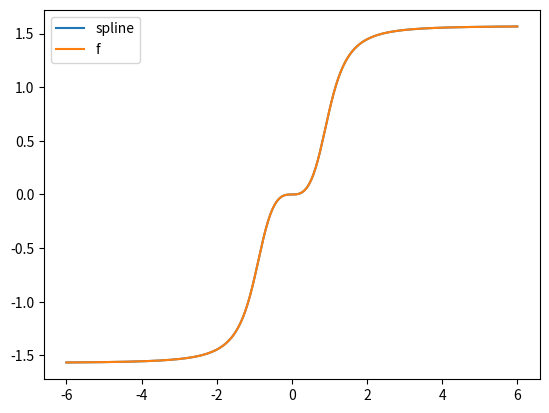
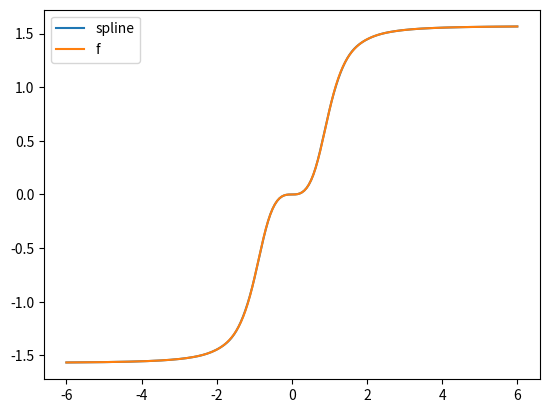
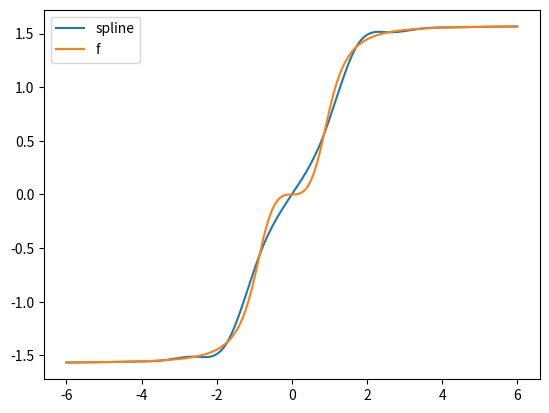
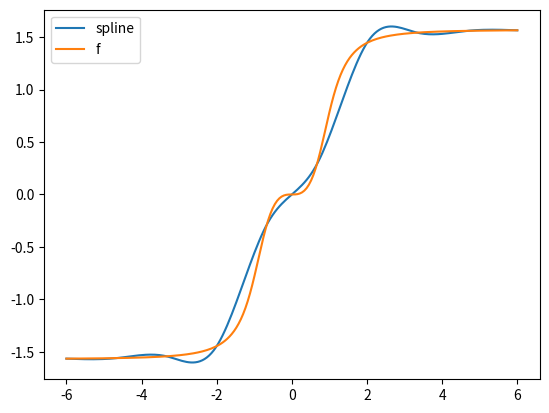
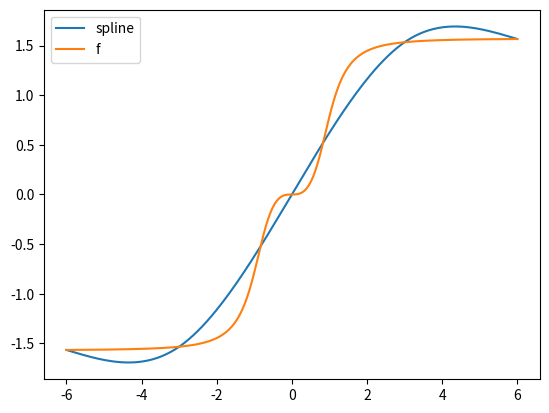
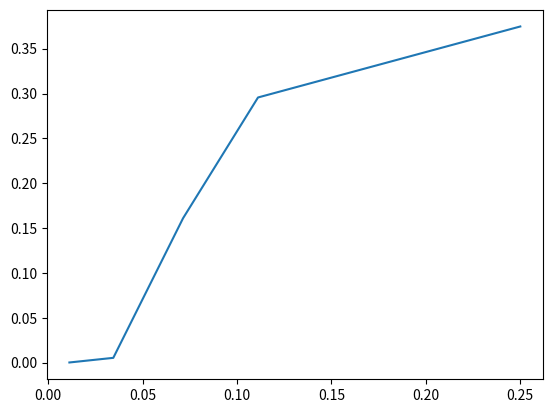

Source code (Python) for these figures, in order:
# -*- coding: utf-8 -*-
"""
[redacted]
[redacted]

Sujet 4, Partie II
Interpolation polynomiale par morceu : splines
"""

import numpy as  np   
import scipy as sp
from pylab import *
import matplotlib.pyplot as plt
import numpy.polynomial as poly


class Spline:
    def __init__(self,f):
        self.points = [] #Les points d'interpolations
        self.f = f #La fonction à interpoler
        self.splines = [] #La liste des polynômes d'interpolation sur chaque subdivision
        self.n = 0 #Le nombre de points d'interpolations
        
    #Retourne le i-ième point d'interpolation
    def x(self,i):
        return self.points[i]
    
    #Construit les points d'interpolation de Tchebychev sur l'intervalle ]start,stop[
    def tchebychev(self,_n,start,end):
        self.n = _n
        for i in np.arange(1,_n+1):
            self.points.append((start+end)/2.0 + (end-start)*0.5*np.cos((2*i-1)*np.pi/(2*_n)))
            
    #Construit n points d'interpolations équidistants sur l'intervalle [start,stop]
    def equidistant(self,_n,start,end):
        self.n = _n
        for i in range(_n):
            self.points.append(start+i*(end-start)/(_n-1))
            
    #Rajoute le points rentré en argument à condition qu'il ne soit pas déjà dans la liste
    def addPoint(self,x):
        if len(self.points) == 0 :
            self.points.append(x)
        else :
            for i in range(len(self.points)):
                if x < self.points(i):
                    self.points.insert(i,x)
                    break
                elif x == self.points(i):
                    break
            if i == len(self.points) - 1 and x != self.points(i):
                self.points.append(x)
            
    #Calcul des coefficients Mi = s"(xi)
    def solveMi(self):
        A = np.zeros((self.n-2,self.n-2))
        B = np.zeros((self.n-2))
        for i in np.arange(1,self.n-1):
            A[i-1,i-1] = 2/3
            hi1 = self.x(i)-self.x(i-1)
            hi2 = self.x(i+1)-self.x(i)
            if i > 1:
                A[i-1,i-2] = (1/3)*hi1/(hi1+hi2)
            if i < self.n-2:
                A[i-1,i] = (1/3)*hi2/(hi1+hi2)
            B[i-1] = (2/(hi1+hi2))*( (self.f(self.x(i+1))-self.f(self.x(i)))/hi2 - (self.f(self.x(i))-self.f(self.x(i-1)))/hi1 )
        M = np.linalg.solve(A,B)
        M = np.concatenate(([0],M,[0]))
        return M
    
    #Crée les différents polynomes sur les intervalles [xi,xi+1]
    def interpol(self):
        M = self.solveMi()
        for i in range(self.n-1):
            P1 = poly.Polynomial([(-1)*self.points[i],1])
            P2 = poly.Polynomial([self.points[i+1],-1])
            P = P2*(self.f(self.points[i])/(self.points[i+1]-self.points[i]) - (self.points[i+1] - self.points[i])*M[i]/6)
            P += P2*P2*P2*M[i]/(6*(self.points[i+1]-self.points[i]))
            P += P1*(self.f(self.points[i+1])/(self.points[i+1]-self.points[i]) - (self.points[i+1] - self.points[i])*M[i+1]/6)
            P += P1*P1*P1*M[i+1]/(6*(self.points[i+1]-self.points[i]))
            self.splines.append(P)
            
    #Calcul la valeur de la spline au point rentré en argument
    def calcul(self,x):
        i = 0
        y = 0
        while i != self.n and x > self.points[i]:
            i += 1
        if i > 0 and i < self.n:
            y = self.splines[i-1](x)
        if i == 0 and x == self.points[0]:
            y = self.splines[0](x)
        return y
    
    #Trace la fonction à interpoler et sa spline naturelle aux points de la liste X et retourne l'erreur en norme L2
    def draw(self,X):
        plt.figure()
        Y = []
        for x in X:
            Y.append(self.calcul(x))
        plt.plot(X,Y,label = 'spline')
        plt.plot(X,self.f(X), label = 'f')
        plt.legend()
        err = (self.f(X)-Y)
        return np.max(np.abs(err))
        

#Définition de la fonction que nous voulons interpoler
def f1(x):
    return np.arctan(x**3)

def f2(x):
    return +0.2*x**2 + 3*x + 4

err = []
nbList = [5,10,15,30,90]
nbList.reverse()
for nb in nbList:
    s = Spline(f1)
    s.equidistant(nb,-6,6)
    s.interpol()
    err.append(s.draw(np.linspace(-6,6,200)))
    print('L erreur pour ',nb,' points d interpolation est ',err[-1])
    
figure()
H = [1/(x-1) for x in nbList]
plt.plot(H,err)
plt.show()
